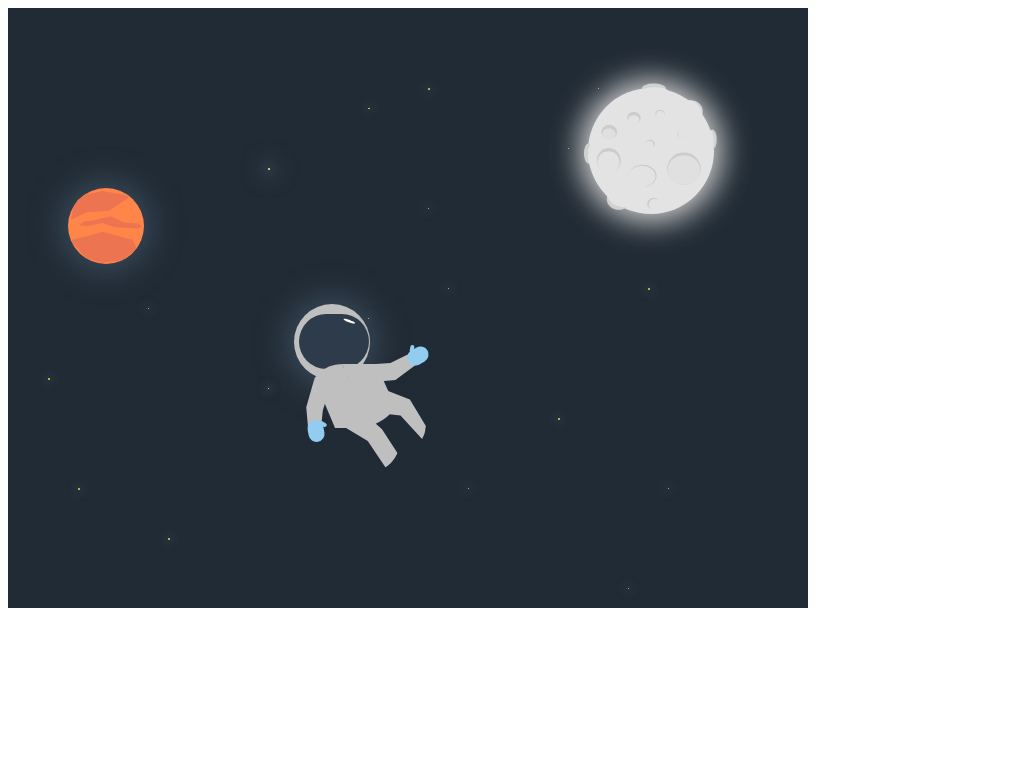

Write the HTML and CSS that draws this image.

<!-- file: index.html -->
<!DOCTYPE html>
<html lang="en">

<head>
    <meta charset="UTF-8">
    <meta name="viewport" content="width=device-width, initial-scale=1.0">
    <meta http-equiv="X-UA-Compatible" content="ie=edge">
    <link rel="stylesheet" href="css/style.css">
    <title>Document</title>
</head>

<body>
    <div class="picture">
        <div class="space">
            <div class="space__little__boy__head">
                <div class="helmet"></div>
            </div>
            <div class="space__little__boy__trunk"></div>
            <div class="space__little__boy__trunk__shadow"></div>
            <div class="space__little__boy__arms">
                <div></div>
            </div>
            <div class="space__little__boy__palm__right">
                <div></div>
            </div>
            <div class="space__little__boy__palm__left">
                <div></div>
            </div>
            <div class="space__little__boy__leg__right">
                <div class="leg"></div>
            </div>
            <div class="space__little__boy__leg__left">
                <div class="leg"></div>
            </div>
            <div class="space__planet">
                <div class="upper_shades"></div>
                <div class="lower_shades"></div>
            </div>
            <div class="space__moon">
                <div class="crater_1"></div>
                <div class="crater_2"></div>
                <div class="crater_3"></div>
                <div class="crater_4"></div>
                <div class="crater_5"></div>
                <div class="crater_6"></div>
                <div class="crater_7"></div>
                <div class="crater_8"></div>
                <div class="crater_9"></div>
                <div class="crater_10"></div>
                <div class="crater_11"></div>
                <div class="crater_12"></div>
                <div class="crater_13"></div>
                <div class="crater_14"></div>
                <div class="crater_15"></div>
            </div>
            <div class="space__star__1"></div>
            <div class="space__star__2"></div>
            <div class="space__star__3"></div>
            <div class="space__star__4"></div>
            <div class="space__star__5"></div>
            <div class="space__star__6"></div>
            <div class="space__star__7"></div>
            <div class="space__star__8"></div>
            <div class="space__star__9"></div>
            <div class="space__star__10"></div>
            <div class="space__star__11"></div>
            <div class="space__star__12"></div>
            <div class="space__star__13"></div>
            <div class="space__star__14"></div>
            <div class="space__star__15"></div>
            <div class="space__star__16"></div>
            <div class="space__star__17"></div>
            <div class="space__star__18"></div>
            <div class="space__star__19"></div>
            <div class="space__star__20"></div>
        </div>
    </div>
</body>

</html>


/* file: css/style.css */
.page {
  min-width: 100vw;
  min-height: 100vh;
  display: flex;
  justify-content: center;
  align-items: center; }

.picture {
  position: absolute;
  background: #212B35;
  width: 800px;
  height: 600px;
  overflow: hidden; }
  .picture *, .picture *:before, .picture *:after {
    content: '';
    position: absolute; }

.space__little__boy__head {
  top: 296px;
  left: 286px;
  width: 76px;
  height: 76px;
  border-radius: 100px;
  background: #bfbfbf;
  box-shadow: 0px 0px 30px 8px #394959;
  animation: spaceMonster 30s linear infinite; }
  .space__little__boy__head .helmet:before {
    top: 10px;
    left: 5px;
    width: 70px;
    height: 55px;
    background: #2e3b4a;
    border-radius: 100px; }
  .space__little__boy__head .helmet:after {
    top: 10px;
    left: 50px;
    width: 10px;
    height: 14px;
    background: #ffffff;
    clip-path: ellipse(12% 44% at 50% 52%);
    transform: rotate(-70deg); }

.space__little__boy__trunk {
  top: 356px;
  left: 334px;
  width: 63px;
  height: 64px;
  border-radius: 0px 30px 100px 0px;
  background: #bfbfbf;
  clip-path: polygon(0 0, 54% 0, 100% 100%, 43% 100%);
  animation: spaceMonster 30s linear infinite; }

.space__little__boy__trunk__shadow {
  top: 356px;
  left: 300px;
  width: 63px;
  height: 64px;
  background: #bfbfbf;
  border-radius: 34px 0px 0px 0px;
  clip-path: polygon(0 0, 54% 0, 100% 100%, 43% 100%);
  animation: spaceMonster 30s linear infinite; }

.space__little__boy__leg__right {
  top: 360px;
  left: 300px;
  animation: spaceMonster 30s linear infinite; }
  .space__little__boy__leg__right .leg:before {
    top: 42px;
    left: 30px;
    width: 62px;
    height: 62px;
    margin-right: 10px;
    border-radius: 50px;
    background: #bfbfbf;
    transform-origin: 7px 7px;
    transform: rotate(0deg);
    clip-path: polygon(36% 0, 71% 31%, 100% 76%, 77% 93%, 48% 50%, 3% 23%);
    animation: spaceMonsterLeg 30s linear infinite; }

.space__little__boy__leg__left {
  top: 360px;
  left: 300px;
  animation: spaceMonster 30s linear infinite; }
  .space__little__boy__leg__left .leg:before {
    top: 6px;
    left: 56px;
    width: 52px;
    height: 77px;
    margin-left: 10px;
    border-radius: 50px;
    background: #bfbfbf;
    transform-origin: 7px 7px;
    transform: rotate(0deg);
    clip-path: polygon(11% 18%, 69% 33%, 100% 68%, 96% 87%, 51% 54%, 0 50%);
    animation: spaceMonsterLeg 30s linear infinite; }

.space__little__boy__arms {
  top: 460px;
  left: 300px;
  animation: spaceMonster 30s linear infinite; }
  .space__little__boy__arms div:before {
    top: -90px;
    left: -14px;
    width: 72px;
    height: 54px;
    background: #bfbfbf;
    clip-path: polygon(51% 12%, 40% 60%, 37% 100%, 20% 99%, 17% 54%, 28% 3%);
    transform-origin: 7px 7px;
    transform: rotate(0deg); }
  .space__little__boy__arms div:after {
    top: -133px;
    left: 57px;
    width: 62px;
    height: 90px;
    background: #bfbfbf;
    clip-path: polygon(0 33%, 41% 31%, 83% 17%, 92% 28%, 49% 50%, 0 53%); }

.space__little__boy__palm__right {
  top: 400px;
  left: 290px;
  animation: spaceMonster 30s linear infinite; }
  .space__little__boy__palm__right div:before {
    top: 12px;
    left: 10px;
    width: 16px;
    height: 22px;
    background: #92cdf0;
    border-radius: 100px;
    transform: rotate(-10deg); }
  .space__little__boy__palm__right div:after {
    top: 12px;
    left: 23px;
    width: 4px;
    height: 8px;
    background: #92cdf0;
    border-radius: 100px;
    transform: rotate(-60deg); }

.space__little__boy__palm__left {
  top: 340px;
  left: 390px;
  animation: spaceMonster 30s linear infinite; }
  .space__little__boy__palm__left div:before {
    top: -3px;
    left: 12px;
    width: 16px;
    height: 22px;
    background: #92cdf0;
    border-radius: 100px;
    transform: rotate(-120deg); }
  .space__little__boy__palm__left div:after {
    top: -3px;
    left: 12px;
    width: 4px;
    height: 8px;
    background: #92cdf0;
    border-radius: 100px;
    transform: rotate(-170deg); }

.space__planet {
  top: 180px;
  left: 60px;
  width: 76px;
  height: 76px;
  box-shadow: 0px 0px 30px 8px #394959;
  border-radius: 100px;
  background: #FF8549;
  animation: spacePlanet 30s linear infinite; }
  .space__planet .upper_shades:before {
    top: -3px;
    left: 3px;
    width: 72px;
    height: 76px;
    border-radius: 100px;
    background: #EC7451;
    clip-path: polygon(19% 13%, 43% 8%, 68% 12%, 82% 15%, 53% 34%, 21% 36%, 0 46%, 3% 24%); }
  .space__planet .upper_shades:after {
    top: 26px;
    left: 0px;
    width: 84px;
    height: 76px;
    border-radius: 100px;
    background: #EC7451;
    clip-path: polygon(51% 3%, 68% 12%, 100% 13%, 83% 19%, 55% 17%, 41% 12%, 22% 16%, 11% 14%, 0 12%, 28% 9%); }
  .space__planet .lower_shades:before {
    top: 30px;
    left: 2px;
    width: 68px;
    height: 76px;
    border-radius: 100px;
    background: #EC7451;
    clip-path: polygon(21% 25%, 48% 18%, 92% 29%, 98% 40%, 76% 56%, 46% 59%, 23% 52%, 0 29%); }

.space__moon {
  top: 80px;
  left: 580px;
  width: 126px;
  height: 126px;
  box-shadow: 0px 0px 30px 8px #d4d4d4;
  border-radius: 100px;
  background: #e3e3e3; }
  .space__moon .crater_1:before {
    top: 48px;
    left: -2px;
    width: 60px;
    height: 63px;
    border-radius: 100px;
    background: #cccccc;
    clip-path: ellipse(20% 20% at 38% 39%); }
  .space__moon .crater_1:after {
    top: 55px;
    left: -1px;
    width: 44px;
    height: 44px;
    border-radius: 100px;
    background: #e3e3e3;
    clip-path: ellipse(25% 25% at 49% 44%); }
  .space__moon .crater_2:before {
    top: 66px;
    left: 28px;
    width: 70px;
    height: 56px;
    border-radius: 100px;
    background: #cccccc;
    clip-path: ellipse(20% 20% at 38% 39%); }
  .space__moon .crater_2:after {
    top: 68px;
    left: 28px;
    width: 68px;
    height: 52px;
    border-radius: 100px;
    background: #e3e3e3;
    clip-path: ellipse(20% 20% at 38% 39%); }
  .space__moon .crater_3:before {
    top: 49px;
    left: 64px;
    width: 84px;
    height: 81px;
    border-radius: 100px;
    background: #cccccc;
    clip-path: ellipse(20% 20% at 38% 39%); }
  .space__moon .crater_3:after {
    top: 56px;
    left: 64px;
    width: 65px;
    height: 59px;
    border-radius: 100px;
    background: #e0e0e0;
    clip-path: ellipse(25% 25% at 49% 44%); }
  .space__moon .crater_4:before {
    top: 30px;
    left: 6px;
    width: 40px;
    height: 36px;
    border-radius: 100px;
    background: #cccccc;
    clip-path: ellipse(20% 20% at 38% 39%); }
  .space__moon .crater_4:after {
    top: 35px;
    left: 8px;
    width: 34px;
    height: 28px;
    border-radius: 100px;
    background: #e0dede;
    clip-path: ellipse(20% 20% at 38% 39%); }
  .space__moon .crater_5:before {
    top: 18px;
    left: 33px;
    width: 34px;
    height: 30px;
    border-radius: 100px;
    background: #cccccc;
    clip-path: ellipse(20% 20% at 38% 39%); }
  .space__moon .crater_5:after {
    top: 23px;
    left: 35px;
    width: 28px;
    height: 22px;
    border-radius: 100px;
    background: #e3e3e3;
    clip-path: ellipse(20% 20% at 38% 39%); }
  .space__moon .crater_6:before {
    top: 18px;
    left: 63px;
    width: 24px;
    height: 20px;
    border-radius: 100px;
    background: #cccccc;
    clip-path: ellipse(20% 20% at 38% 39%); }
  .space__moon .crater_6:after {
    top: 19px;
    left: 64px;
    width: 22px;
    height: 20px;
    border-radius: 100px;
    background: #e3e3e3;
    clip-path: ellipse(20% 20% at 38% 39%); }
  .space__moon .crater_7:before {
    top: 32px;
    left: 116px;
    width: 22px;
    height: 50px;
    border-radius: 100px;
    background: #d1d1d1;
    clip-path: ellipse(20% 20% at 38% 39%); }
  .space__moon .crater_7:after {
    top: 30px;
    left: 113px;
    width: 22px;
    height: 60px;
    border-radius: 10px;
    background: #e3e3e3;
    clip-path: ellipse(20% 20% at 38% 39%); }
  .space__moon .crater_8:before {
    top: 46px;
    left: -8px;
    width: 22px;
    height: 50px;
    border-radius: 100px;
    background: #d1d1d1;
    clip-path: ellipse(20% 20% at 38% 39%); }
  .space__moon .crater_8:after {
    top: 44px;
    left: -4px;
    width: 22px;
    height: 60px;
    border-radius: 10px;
    background: #e3e3e3;
    clip-path: ellipse(20% 20% at 38% 39%); }
  .space__moon .crater_9:before {
    top: 48px;
    left: 53px;
    width: 24px;
    height: 20px;
    border-radius: 100px;
    background: #cccccc;
    clip-path: ellipse(20% 20% at 38% 39%); }
  .space__moon .crater_9:after {
    top: 49px;
    left: 53px;
    width: 22px;
    height: 20px;
    border-radius: 100px;
    background: #e3e3e3;
    clip-path: ellipse(20% 20% at 38% 39%); }
  .space__moon .crater_10:before {
    top: 104px;
    left: 53px;
    width: 34px;
    height: 30px;
    border-radius: 100px;
    background: #cccccc;
    clip-path: ellipse(20% 20% at 38% 39%); }
  .space__moon .crater_10:after {
    top: 105px;
    left: 55px;
    width: 32px;
    height: 30px;
    border-radius: 100px;
    background: #e3e3e3;
    clip-path: ellipse(20% 20% at 38% 39%); }
  .space__moon .crater_11:before {
    top: 95px;
    left: 21px;
    width: 24px;
    height: 20px;
    border-radius: 100px;
    background: #cccccc;
    clip-path: ellipse(20% 20% at 38% 39%); }
  .space__moon .crater_11:after {
    top: 96px;
    left: 22px;
    width: 22px;
    height: 20px;
    border-radius: 100px;
    background: #e3e3e3;
    clip-path: ellipse(20% 20% at 38% 39%); }
  .space__moon .crater_11:before {
    top: 38px;
    left: 85px;
    width: 24px;
    height: 20px;
    border-radius: 100px;
    background: #cccccc;
    clip-path: ellipse(20% 20% at 38% 39%); }
  .space__moon .crater_11:after {
    top: 38px;
    left: 86px;
    width: 22px;
    height: 20px;
    border-radius: 100px;
    background: #e3e3e3;
    clip-path: ellipse(20% 20% at 38% 39%); }
  .space__moon .crater_12:before {
    top: -9px;
    left: 43px;
    width: 60px;
    height: 24px;
    border-radius: 10px;
    background: #d1d1d1;
    clip-path: ellipse(20% 20% at 38% 39%); }
  .space__moon .crater_12:after {
    top: -5px;
    left: 40px;
    width: 70px;
    height: 22px;
    border-radius: 100px;
    background: #e3e3e3;
    clip-path: ellipse(20% 20% at 38% 39%); }
  .space__moon .crater_13:before {
    top: 2px;
    left: 80px;
    width: 60px;
    height: 54px;
    border-radius: 10px;
    background: #d1d1d1;
    clip-path: ellipse(20% 20% at 38% 39%); }
  .space__moon .crater_13:after {
    top: -4px;
    left: 74px;
    width: 70px;
    height: 86px;
    border-radius: 100px;
    background: #e3e3e3;
    clip-path: ellipse(20% 20% at 38% 39%); }
  .space__moon .crater_14:before {
    top: 90px;
    left: 8px;
    width: 60px;
    height: 54px;
    border-radius: 10px;
    background: #d1d1d1;
    clip-path: ellipse(20% 20% at 38% 39%); }
  .space__moon .crater_14:after {
    top: 70px;
    left: 0px;
    width: 100px;
    height: 84px;
    border-radius: 100px;
    background: #e3e3e3;
    clip-path: ellipse(20% 20% at 38% 39%); }

.space__star__1 {
  top: 380px;
  left: 260px;
  width: 1px;
  height: 1px;
  box-shadow: 0px 0px 10px 2px #394959;
  border-radius: 100px;
  background: #e3d746;
  animation: small_star 30s linear infinite; }

.space__star__2 {
  top: 100px;
  left: 360px;
  width: 2px;
  height: 1px;
  box-shadow: 0px 0px 10px 2px #394959;
  border-radius: 100px;
  background: #e3d746;
  animation: falling_star 30s linear infinite; }

.space__star__3 {
  top: 160px;
  left: 260px;
  width: 2px;
  height: 2px;
  box-shadow: 0px 0px 20px 6px #394959;
  border-radius: 100px;
  background: #e3d746;
  animation: large_star 30s linear infinite; }

.space__star__4 {
  top: 480px;
  left: 460px;
  width: 1px;
  height: 1px;
  box-shadow: 0px 0px 10px 2px #394959;
  border-radius: 100px;
  background: #e3d746;
  animation: small_star 30s linear infinite; }

.space__star__5 {
  top: 530px;
  left: 160px;
  width: 2px;
  height: 2px;
  box-shadow: 0px 0px 10px 2px #394959;
  border-radius: 100px;
  background: #e3d746; }

.space__star__6 {
  top: 140px;
  left: 560px;
  width: 1px;
  height: 1px;
  box-shadow: 0px 0px 10px 2px #394959;
  border-radius: 100px;
  background: #e3d746; }

.space__star__7 {
  top: 580px;
  left: 620px;
  width: 1px;
  height: 1px;
  box-shadow: 0px 0px 10px 2px #394959;
  border-radius: 100px;
  background: #e3d746; }

.space__star__8 {
  top: 410px;
  left: 550px;
  width: 2px;
  height: 2px;
  box-shadow: 0px 0px 10px 2px #394959;
  border-radius: 100px;
  background: #e3d746; }

.space__star__9 {
  top: 310px;
  left: 360px;
  width: 1px;
  height: 1px;
  box-shadow: 0px 0px 10px 2px #394959;
  border-radius: 100px;
  background: #e3d746; }

.space__star__10 {
  top: 280px;
  left: 440px;
  width: 1px;
  height: 1px;
  box-shadow: 0px 0px 10px 2px #394959;
  border-radius: 100px;
  background: #e3d746; }

.space__star__11 {
  top: 200px;
  left: 420px;
  width: 1px;
  height: 1px;
  box-shadow: 0px 0px 10px 2px #394959;
  border-radius: 100px;
  background: #e3d746; }

.space__star__12 {
  top: 160px;
  left: 260px;
  width: 2px;
  height: 2px;
  box-shadow: 0px 0px 10px 2px #394959;
  border-radius: 100px;
  background: #e3d746;
  animation: medium_star 30s linear infinite; }

.space__star__13 {
  top: 80px;
  left: 420px;
  width: 2px;
  height: 2px;
  box-shadow: 0px 0px 10px 2px #394959;
  border-radius: 100px;
  background: #e3d746; }

.space__star__14 {
  top: 80px;
  left: 590px;
  width: 1px;
  height: 1px;
  box-shadow: 0px 0px 10px 2px #394959;
  border-radius: 100px;
  background: #e3d746; }

.space__star__15 {
  top: 280px;
  left: 640px;
  width: 2px;
  height: 2px;
  box-shadow: 0px 0px 10px 2px #394959;
  border-radius: 100px;
  background: #e3d746;
  animation: medium_star 30s linear infinite; }

.space__star__16 {
  top: 480px;
  left: 660px;
  width: 1px;
  height: 1px;
  box-shadow: 0px 0px 10px 2px #394959;
  border-radius: 100px;
  background: #e3d746;
  animation: small_star 30s linear infinite; }

.space__star__17 {
  top: 380px;
  left: 260px;
  width: 1px;
  height: 1px;
  box-shadow: 0px 0px 10px 2px #394959;
  border-radius: 100px;
  background: #e3d746; }

.space__star__18 {
  top: 480px;
  left: 70px;
  width: 2px;
  height: 2px;
  box-shadow: 0px 0px 10px 2px #394959;
  border-radius: 100px;
  background: #e3d746; }

.space__star__19 {
  top: 370px;
  left: 40px;
  width: 2px;
  height: 2px;
  box-shadow: 0px 0px 10px 2px #394959;
  border-radius: 100px;
  background: #e3d746; }

.space__star__20 {
  top: 300px;
  left: 140px;
  width: 1px;
  height: 1px;
  box-shadow: 0px 0px 10px 2px #394959;
  border-radius: 100px;
  background: #e3d746; }

/* ANIMATION */
@keyframes spaceMonster {
  0.0% {
    transform: translate(-4px, -7px); }
  1.5% {
    transform: translate(-1px, -15px); }
  3.0% {
    transform: translate(1px, -20px); }
  4.5% {
    transform: translate(-3px, -18px); }
  6.0% {
    transform: translate(-7px, -11px); }
  7.5% {
    transform: translate(-2px, -8px); }
  9.0% {
    transform: translate(38px, 34px); }
  10.5% {
    transform: translate(40px, 34px); }
  12.0% {
    transform: translate(32px, 29px); }
  13.5% {
    transform: translate(26px, 20px); }
  15.0% {
    transform: translate(20px, 8px); }
  16.5% {
    transform: translate(6px, -5px); }
  18.0% {
    transform: translate(0px, -14px); }
  19.5% {
    transform: translate(-1px, -19px); }
  21.0% {
    transform: translate(-4px, -20px); }
  22.6% {
    transform: translate(-6px, -19px); }
  24.0% {
    transform: translate(-2px, -15px); }
  25.5% {
    transform: translate(1px, -9px); }
  27.0% {
    transform: translate(-1px, -5px); }
  28.5% {
    transform: translate(-4px, -3px); }
  30.0% {
    transform: translate(-1px, -3px); }
  31.5% {
    transform: translate(1px, -8px); }
  33.0% {
    transform: translate(-6px, -14px); }
  34.5% {
    transform: translate(-5px, -18px); }
  36.0% {
    transform: translate(-1px, -18px); }
  37.5% {
    transform: translate(-2px, -13px); }
  39.0% {
    transform: translate(-5px, -5px); }
  40.5% {
    transform: translate(-4px, 2px); }
  42.0% {
    transform: translate(0px, 5px); }
  43.5% {
    transform: translate(0px, 3px); }
  45.0% {
    transform: translate(-4px, -1px); }
  46.5% {
    transform: translate(-2px, -5px); }
  48.0% {
    transform: translate(15px, -3px); }
  49.5% {
    transform: translate(56px, -1px); }
  51.0% {
    transform: translate(50px, 0px); }
  52.5% {
    transform: translate(41px, -2px); }
  54.0% {
    transform: translate(34px, -3px); }
  55.5% {
    transform: translate(32px, -3px); }
  57.0% {
    transform: translate(27px, -4px); }
  58.5% {
    transform: translate(12px, -6px); }
  60.0% {
    transform: translate(1px, -7px); }
  61.5% {
    transform: translate(3px, -7px); }
  63.0% {
    transform: translate(5px, -8px); }
  64.5% {
    transform: translate(0px, -9px); }
  66.0% {
    transform: translate(-1px, -10px); }
  67.5% {
    transform: translate(2px, -10px); }
  69.0% {
    transform: translate(3px, -9px); }
  70.5% {
    transform: translate(-1px, -3px); }
  72.0% {
    transform: translate(-1px, 2px); }
  73.5% {
    transform: translate(3px, 3px); }
  75.0% {
    transform: translate(2px, 0px); }
  76.5% {
    transform: translate(-2px, -3px); }
  78.0% {
    transform: translate(31px, 13px); }
  79.5% {
    transform: translate(52px, 27px); }
  81.0% {
    transform: translate(54px, 22px); }
  82.5% {
    transform: translate(42px, 17px); }
  84.0% {
    transform: translate(33px, 9px); }
  85.5% {
    transform: translate(25px, 2px); }
  87.0% {
    transform: translate(9px, -6px); }
  88.5% {
    transform: translate(0px, -10px); }
  90.0% {
    transform: translate(1px, -15px); }
  91.5% {
    transform: translate(-2px, -15px); }
  93.0% {
    transform: translate(-5px, -11px); }
  94.5% {
    transform: translate(-3px, -5px); }
  96.0% {
    transform: translate(0px, -1px); }
  97.5% {
    transform: translate(0px, 0px); }
  100% {
    transform: translate(0px, 0px); } }

@keyframes spaceMonsterLeg {
  0.0% {
    transform: rotate(-5deg); }
  1.5% {
    transform: rotate(7deg); }
  3.0% {
    transform: rotate(1deg); }
  4.5% {
    transform: rotate(-6deg); }
  6.0% {
    transform: rotate(-6deg); }
  7.5% {
    transform: rotate(7deg); }
  9.0% {
    transform: rotate(15deg); }
  10.5% {
    transform: rotate(-3deg); }
  12.0% {
    transform: rotate(-13deg); }
  13.5% {
    transform: rotate(2deg); }
  15.0% {
    transform: rotate(6deg); }
  16.5% {
    transform: rotate(-9deg); }
  18.0% {
    transform: rotate(1deg); }
  19.5% {
    transform: rotate(5deg); }
  21.0% {
    transform: rotate(-7deg); }
  22.6% {
    transform: rotate(-3deg); }
  24.0% {
    transform: rotate(8deg); }
  25.5% {
    transform: rotate(5deg); }
  27.0% {
    transform: rotate(-3deg); }
  28.5% {
    transform: rotate(-8deg); }
  30.0% {
    transform: rotate(7deg); }
  31.5% {
    transform: rotate(3deg); }
  33.0% {
    transform: rotate(-8deg); }
  34.5% {
    transform: rotate(3deg); }
  36.0% {
    transform: rotate(9deg); }
  37.5% {
    transform: rotate(-2deg); }
  39.0% {
    transform: rotate(-11deg); }
  40.5% {
    transform: rotate(0deg); }
  42.0% {
    transform: rotate(9deg); }
  43.5% {
    transform: rotate(0deg); }
  45.0% {
    transform: rotate(-10deg); }
  46.5% {
    transform: rotate(4deg); }
  48.0% {
    transform: rotate(10deg); }
  49.5% {
    transform: rotate(-5deg); }
  51.0% {
    transform: rotate(-8deg); }
  52.5% {
    transform: rotate(7deg); }
  54.0% {
    transform: rotate(-10deg); }
  55.5% {
    transform: rotate(3deg); }
  57.0% {
    transform: rotate(8deg); }
  58.5% {
    transform: rotate(-6deg); }
  60.0% {
    transform: rotate(-7deg); }
  61.5% {
    transform: rotate(8deg); }
  63.0% {
    transform: rotate(4deg); }
  64.5% {
    transform: rotate(-7deg); }
  66.0% {
    transform: rotate(2deg); }
  67.5% {
    transform: rotate(9deg); }
  69.0% {
    transform: rotate(0deg); }
  70.5% {
    transform: rotate(-9deg); }
  72.0% {
    transform: rotate(1deg); }
  73.5% {
    transform: rotate(9deg); }
  75.0% {
    transform: rotate(-3deg); }
  76.5% {
    transform: rotate(-8deg); }
  78.0% {
    transform: rotate(-2deg); }
  79.5% {
    transform: rotate(2deg); }
  81.0% {
    transform: rotate(5deg); }
  82.5% {
    transform: rotate(-12deg); }
  84.0% {
    transform: rotate(4deg); }
  85.5% {
    transform: rotate(9deg); }
  87.0% {
    transform: rotate(-7deg); }
  88.5% {
    transform: rotate(0deg); }
  90.0% {
    transform: rotate(11deg); }
  91.5% {
    transform: rotate(-2deg); }
  93.0% {
    transform: rotate(-10deg); }
  94.5% {
    transform: rotate(4deg); }
  96.0% {
    transform: rotate(9deg); }
  97.5% {
    transform: rotate(-3deg); }
  100% {
    transform: rotate(0deg); } }

@keyframes spacePlanet {
  0.0% {
    transform: translate(1px, -6px); }
  1.5% {
    transform: translate(1px, -6px); }
  3.0% {
    transform: translate(1px, -6px); }
  4.5% {
    transform: translate(-1px, -4px); }
  6.0% {
    transform: translate(-7px, -5px); }
  7.5% {
    transform: translate(-2px, -6px); }
  9.0% {
    transform: translate(3px, 3px); }
  10.5% {
    transform: translate(-4px, 4px); }
  12.0% {
    transform: translate(2px, 2px); }
  13.5% {
    transform: translate(2px, 2px); }
  15.0% {
    transform: translate(2px, 4px); }
  16.5% {
    transform: translate(6px, -5px); }
  18.0% {
    transform: translate(3px, -4px); }
  19.5% {
    transform: translate(-1px, 1px); }
  21.0% {
    transform: translate(-4px, -2px); }
  22.6% {
    transform: translate(-5px, -5px); }
  24.0% {
    transform: translate(-2px, -3px); }
  25.5% {
    transform: translate(1px, -2px); }
  27.0% {
    transform: translate(-1px, -4px); }
  28.5% {
    transform: translate(-3px, -3px); }
  30.0% {
    transform: translate(-1px, -3px); }
  31.5% {
    transform: translate(1px, 0px); }
  33.0% {
    transform: translate(-2px, 1px); }
  34.5% {
    transform: translate(-5px, 3px); }
  36.0% {
    transform: translate(-2px, -4px); }
  37.5% {
    transform: translate(-2px, -5px); }
  39.0% {
    transform: translate(-5px, -5px); }
  40.5% {
    transform: translate(-4px, -5px); }
  42.0% {
    transform: translate(0px, -4px); }
  43.5% {
    transform: translate(0px, 3px); }
  45.0% {
    transform: translate(-2px, -1px); }
  46.5% {
    transform: translate(-2px, -3px); }
  48.0% {
    transform: translate(1px, -3px); }
  49.5% {
    transform: translate(2px, -1px); }
  51.0% {
    transform: translate(0px, 0px); }
  52.5% {
    transform: translate(1px, -2px); }
  54.0% {
    transform: translate(3px, -3px); }
  55.5% {
    transform: translate(2px, -3px); }
  57.0% {
    transform: translate(2px, -4px); }
  58.5% {
    transform: translate(1px, -3px); }
  60.0% {
    transform: translate(1px, -3px); }
  61.5% {
    transform: translate(1px, -3px); }
  63.0% {
    transform: translate(2px, -2px); }
  64.5% {
    transform: translate(0px, 0px); }
  66.0% {
    transform: translate(-1px, -1px); }
  67.5% {
    transform: translate(2px, -1px); }
  69.0% {
    transform: translate(3px, 0px); }
  70.5% {
    transform: translate(3px, -2px); }
  72.0% {
    transform: translate(0px, 0px); }
  73.5% {
    transform: translate(2px, 3px); }
  75.0% {
    transform: translate(2px, 0px); }
  76.5% {
    transform: translate(2px, 3px); }
  78.0% {
    transform: translate(1px, 1px); }
  79.5% {
    transform: translate(2px, 2px); }
  81.0% {
    transform: translate(4px, 2px); }
  82.5% {
    transform: translate(2px, 1px); }
  84.0% {
    transform: translate(3px, 3px); }
  85.5% {
    transform: translate(2px, 2px); }
  87.0% {
    transform: translate(0px, -1px); }
  88.5% {
    transform: translate(0px, 0px); }
  90.0% {
    transform: translate(1px, -1px); }
  91.5% {
    transform: translate(-2px, -1px); }
  93.0% {
    transform: translate(-3px, -1px); }
  94.5% {
    transform: translate(1px, -1px); }
  96.0% {
    transform: translate(6px, -5px); }
  97.5% {
    transform: translate(3px, -6px); }
  100% {
    transform: translate(1px, -6px); } }

@keyframes small_star {
  0.0% {
    transform: scale(1.5); }
  1.5% {
    transform: scale(1); }
  3.0% {
    transform: scale(1.8); }
  4.5% {
    transform: scale(0.2); }
  6.0% {
    transform: scale(0.8); }
  7.5% {
    transform: scale(2.2); }
  9.0% {
    transform: scale(0.8); }
  10.5% {
    transform: scale(0.8); }
  12.0% {
    transform: scale(0.6); }
  13.5% {
    transform: scale(0.5); }
  15.0% {
    transform: scale(0.9); }
  16.5% {
    transform: scale(0.8); }
  18.0% {
    transform: scale(2); }
  19.5% {
    transform: scale(0.8); }
  21.0% {
    transform: scale(0.8); }
  22.6% {
    transform: scale(1.1); }
  24.0% {
    transform: scale(2); }
  25.5% {
    transform: scale(0.8); }
  27.0% {
    transform: scale(0.8); }
  28.5% {
    transform: scale(0.8); }
  30.0% {
    transform: scale(0.9); }
  31.5% {
    transform: scale(1); }
  33.0% {
    transform: scale(0.8); }
  34.5% {
    transform: scale(0.8); }
  36.0% {
    transform: scale(0.8); }
  37.5% {
    transform: scale(1.2); }
  39.0% {
    transform: scale(1.4); }
  40.5% {
    transform: scale(1); }
  42.0% {
    transform: scale(0.8); }
  43.5% {
    transform: scale(0.8); }
  45.0% {
    transform: scale(0.8); }
  46.5% {
    transform: scale(0.8); }
  48.0% {
    transform: scale(0.8); }
  49.5% {
    transform: scale(0.8); }
  51.0% {
    transform: tscale(0.8); }
  52.5% {
    transform: scale(0.8); }
  54.0% {
    transform: scale(0.8); }
  55.5% {
    transform: scale(0.9); }
  57.0% {
    transform: scale(0.8); }
  58.5% {
    transform: scale(0.8); }
  60.0% {
    transform: scale(2); }
  61.5% {
    transform: scale(0.8); }
  63.0% {
    transform: scale(0.8); }
  64.5% {
    transform: scale(0.8); }
  66.0% {
    transform: scale(0.8); }
  67.5% {
    transform: scale(0.8); }
  69.0% {
    transform: scale(0.8); }
  70.5% {
    transform: scale(0.8); }
  72.0% {
    transform: scale(0.8); }
  73.5% {
    transform: scale(0.8); }
  75.0% {
    transform: scale(2.2); }
  76.5% {
    transform: scale(0.8); }
  78.0% {
    transform: scale(0.8); }
  79.5% {
    transform: scale(1.4); }
  81.0% {
    transform: scale(0.8); }
  82.5% {
    transform: scale(0.8); }
  84.0% {
    transform: scale(0.8); }
  85.5% {
    transform: scale(1.8); }
  87.0% {
    transform: scale(0.8); }
  88.5% {
    transform: scale(0.8); }
  90.0% {
    transform: scale(0.8); }
  91.5% {
    transform: scale(0.6); }
  93.0% {
    transform: scale(0.8); }
  94.5% {
    transform: scale(0.8); }
  96.0% {
    transform: scale(0.8); }
  97.5% {
    transform: scale(1.8); }
  100% {
    transform: translate(0px, 0px); } }

@keyframes medium_star {
  0.0% {
    transform: scale(1); }
  1.5% {
    transform: scale(0.5); }
  3.0% {
    transform: scale(1); }
  4.5% {
    transform: scale(0.2); }
  6.0% {
    transform: scale(0.4); }
  7.5% {
    transform: scale(1.2); }
  9.0% {
    transform: scale(0.2); }
  10.5% {
    transform: scale(0.2); }
  12.0% {
    transform: scale(0.2); }
  13.5% {
    transform: scale(0.2); }
  15.0% {
    transform: scale(0); }
  16.5% {
    transform: scale(0); }
  18.0% {
    transform: scale(2); }
  19.5% {
    transform: scale(0.2); }
  21.0% {
    transform: scale(0.2); }
  22.6% {
    transform: scale(1.2); }
  24.0% {
    transform: scale(2.2); }
  25.5% {
    transform: scale(0.6); }
  27.0% {
    transform: scale(0.6); }
  28.5% {
    transform: scale(0.6); }
  30.0% {
    transform: scale(0.9); }
  31.5% {
    transform: scale(1); }
  33.0% {
    transform: scale(0.2); }
  34.5% {
    transform: scale(0.2); }
  36.0% {
    transform: scale(0.2); }
  37.5% {
    transform: scale(1); }
  39.0% {
    transform: scale(0.4); }
  40.5% {
    transform: scale(1.1); }
  42.0% {
    transform: scale(0.3); }
  43.5% {
    transform: scale(0.3); }
  45.0% {
    transform: scale(0.5); }
  46.5% {
    transform: scale(0.3); }
  48.0% {
    transform: scale(0.3); }
  49.5% {
    transform: scale(1.8); }
  51.0% {
    transform: tscale(2.8); }
  52.5% {
    transform: scale(0.9); }
  54.0% {
    transform: scale(0.9); }
  55.5% {
    transform: scale(0.7); }
  57.0% {
    transform: scale(0.7); }
  58.5% {
    transform: scale(0.7); }
  60.0% {
    transform: scale(2.2); }
  61.5% {
    transform: scale(0.6); }
  63.0% {
    transform: scale(0.5); }
  64.5% {
    transform: scale(0.4); }
  66.0% {
    transform: scale(0.4); }
  67.5% {
    transform: scale(0.4); }
  69.0% {
    transform: scale(0.4); }
  70.5% {
    transform: scale(0.7); }
  72.0% {
    transform: scale(0.8); }
  73.5% {
    transform: scale(0.8); }
  75.0% {
    transform: scale(0.5); }
  76.5% {
    transform: scale(0.7); }
  78.0% {
    transform: scale(1.2); }
  79.5% {
    transform: scale(1); }
  81.0% {
    transform: scale(1); }
  82.5% {
    transform: scale(0.6); }
  84.0% {
    transform: scale(2.2); }
  85.5% {
    transform: scale(2); }
  87.0% {
    transform: scale(0.9); }
  88.5% {
    transform: scale(0.9); }
  90.0% {
    transform: scale(0.9); }
  91.5% {
    transform: scale(0.9); }
  93.0% {
    transform: scale(0.7); }
  94.5% {
    transform: scale(0.6); }
  96.0% {
    transform: scale(1.6); }
  97.5% {
    transform: scale(1.8); }
  100% {
    transform: scale(0.7); } }

@keyframes large_star {
  0.0% {
    transform: scale(1.2); }
  1.5% {
    transform: scale(1.4); }
  3.0% {
    transform: scale(1.8); }
  4.5% {
    transform: scale(0.9); }
  6.0% {
    transform: scale(2); }
  7.5% {
    transform: scale(1.2); }
  9.0% {
    transform: scale(1.2); }
  10.5% {
    transform: scale(1.5); }
  12.0% {
    transform: scale(0.8); }
  13.5% {
    transform: scale(1.2); }
  15.0% {
    transform: scale(1); }
  16.5% {
    transform: scale(1); }
  18.0% {
    transform: scale(2.1); }
  19.5% {
    transform: scale(2); }
  21.0% {
    transform: scale(0.6); }
  22.6% {
    transform: scale(1.8); }
  24.0% {
    transform: scale(2.1); }
  25.5% {
    transform: scale(1.6); }
  27.0% {
    transform: scale(1.1); }
  28.5% {
    transform: scale(1.3); }
  30.0% {
    transform: scale(1.9); }
  31.5% {
    transform: scale(0.7); }
  33.0% {
    transform: scale(0.9); }
  34.5% {
    transform: scale(0.9); }
  36.0% {
    transform: scale(0.9); }
  37.5% {
    transform: scale(1.9); }
  39.0% {
    transform: scale(0.4); }
  40.5% {
    transform: scale(2.1); }
  42.0% {
    transform: scale(0.8); }
  43.5% {
    transform: scale(0.9); }
  45.0% {
    transform: scale(0.5); }
  46.5% {
    transform: scale(0.7); }
  48.0% {
    transform: scale(0.9); }
  49.5% {
    transform: scale(0.9); }
  51.0% {
    transform: scale(0.8); }
  52.5% {
    transform: scale(1.5); }
  54.0% {
    transform: scale(2.1); }
  55.5% {
    transform: scale(2.1); }
  57.0% {
    transform: scale(2.1); }
  58.5% {
    transform: scale(2.1); }
  60.0% {
    transform: scale(2.2); }
  61.5% {
    transform: scale(1.5); }
  63.0% {
    transform: scale(1.3); }
  64.5% {
    transform: scale(1.4); }
  66.0% {
    transform: scale(1); }
  67.5% {
    transform: scale(1.4); }
  69.0% {
    transform: scale(1.4); }
  70.5% {
    transform: scale(1); }
  72.0% {
    transform: scale(0.8); }
  73.5% {
    transform: scale(1.8); }
  75.0% {
    transform: scale(0.8); }
  76.5% {
    transform: scale(0.8); }
  78.0% {
    transform: scale(0.9); }
  79.5% {
    transform: scale(0.9); }
  81.0% {
    transform: scale(2); }
  82.5% {
    transform: scale(1.4); }
  84.0% {
    transform: scale(1.4); }
  85.5% {
    transform: scale(1.4); }
  87.0% {
    transform: scale(1); }
  88.5% {
    transform: scale(2.1); }
  90.0% {
    transform: scale(1); }
  91.5% {
    transform: scale(1); }
  93.0% {
    transform: scale(1); }
  94.5% {
    transform: scale(1); }
  96.0% {
    transform: scale(2.3); }
  97.5% {
    transform: scale(1.2); }
  100% {
    transform: scale(0.7); } }

@keyframes falling_star {
  0.0% {
    transform: translate(1px, -1px); }
  49.5% {
    transform: translate(1600px, 1600px); }
  100.0% {
    transform: translate(1800px, 1800px); } }
